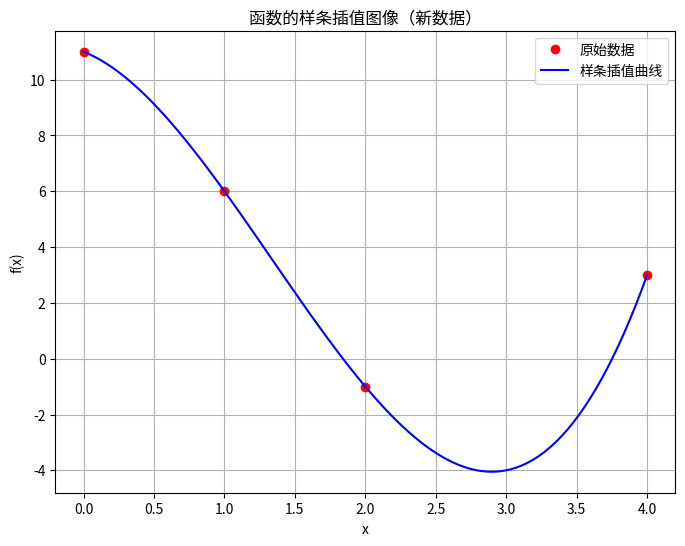

Reproduce this figure in Python.
import numpy as np
import matplotlib.pyplot as plt
from scipy.interpolate import interp1d

# 给定的新数据点
x_data_new = np.array([0, 1, 2, 4])
y_data_new = np.array([11, 6, -1, 3])

# 使用样条插值拟合新数据
f_spline = interp1d(x_data_new, y_data_new, kind='cubic')

# 生成更多点以绘制平滑的曲线
x_interp_new = np.linspace(min(x_data_new), max(x_data_new), 100)
y_interp_new = f_spline(x_interp_new)

# 绘制原始数据点和样条插值曲线
plt.figure(figsize=(8, 6))
plt.plot(x_data_new, y_data_new, 'ro', label='原始数据')
plt.plot(x_interp_new, y_interp_new, 'b-', label='样条插值曲线')
plt.title('函数的样条插值图像（新数据）')
plt.xlabel('x')
plt.ylabel('f(x)')
plt.legend()
plt.grid(True)
plt.show()
